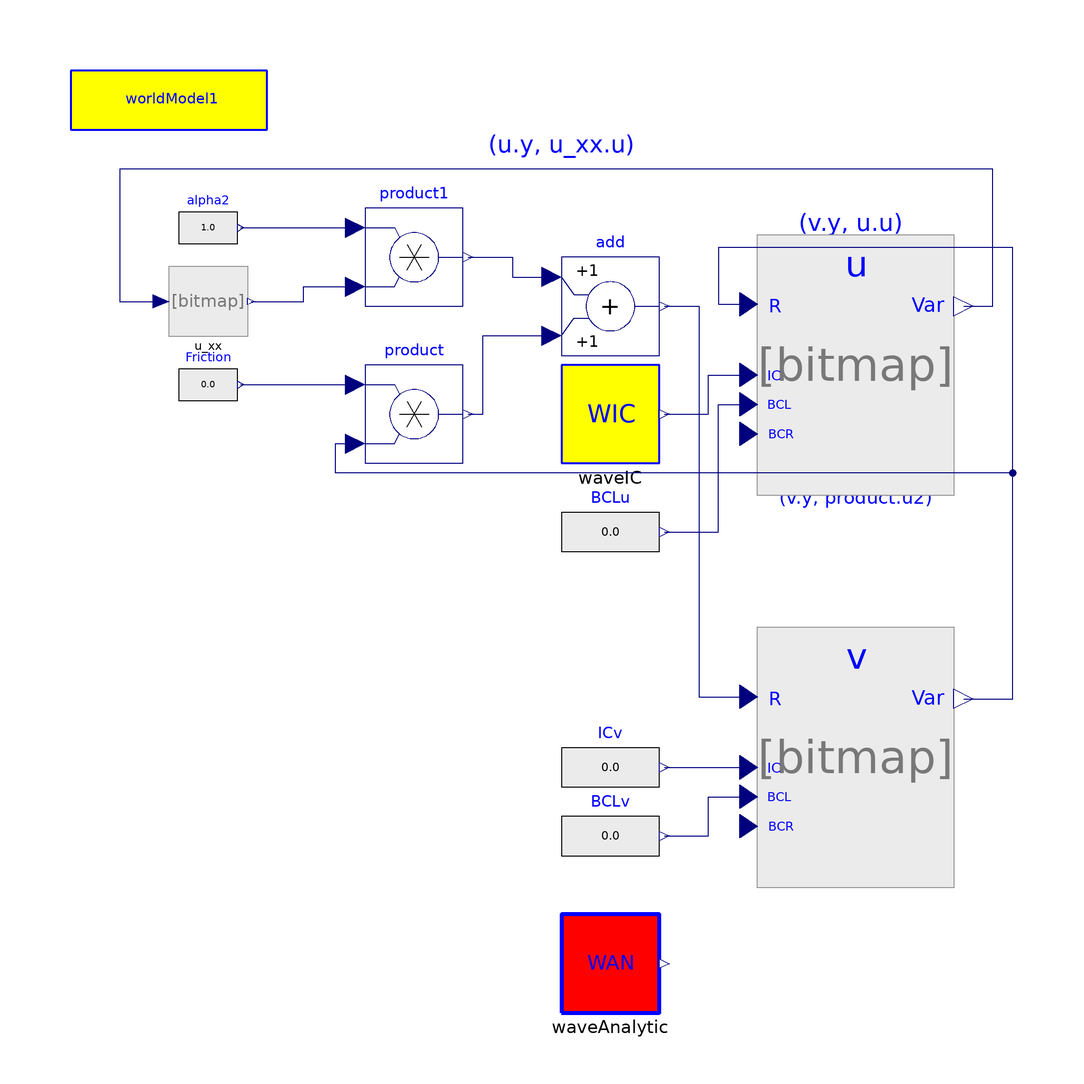

The component connection diagram of the Modelica model below, drawn from its own Placement and Line annotations.

model WaveEquation
          inner PDE.World.worldModel worldModel1(qss=1,
            u_xx=1,
            n=10)                      annotation (extent=[-100,88; -60,100]);
          annotation (Diagram(
              Text(
                extent=[44,16; 76,10],
                style(color=3, rgbcolor={0,0,255}),
                string="(v.y, product.u2)"),
              Text(
                extent=[48,72; 70,66],
                style(color=3, rgbcolor={0,0,255}),
                string="(v.y, u.u)"),
              Text(
                extent=[-18,88; 18,82],
                style(color=3, rgbcolor={0,0,255}),
                string="(u.y, u_xx.u)")),
                               Documentation(info="<html>
<h3><font color=\"#008000\" size=5>Wave equation</font></h3>
<p>
Implements the wave equation
</p>

<img align=middle src=\"..\\Images\\w1.png\">

<p>
where c is a constant value. The initial conditions are
</p>

<img align=middle src=\"..\\Images\\w3.png\">


<p>
and boundary conditions are
</p>

<img align=middle src=\"..\\Images\\w4.png\">

<p>
Because the integrator block cannot accept the equation in this form, we
transform the PDE above into two first-order PDEs:
</p>

<img align=middle src=\"..\\Images\\w2.png\">

<p>
The first equation is implemented in <b>u</b> block, the second in <b>v</b> block.
</p>
The analytical solution of this problem is implemented in <b>WaveAnalytic</b> block.
</p>


</pre>
<p><b>Release Notes: </b></p>

<ul>
</html>"));
          Modelica.Blocks.Sources.RealExpression BCLu
            annotation (extent=[0,-4; 20,16]);
          Modelica.Blocks.Sources.RealExpression BCLv
            annotation (extent=[0,-66; 20,-46]);
          Modelica.Blocks.Sources.RealExpression ICv[worldModel1.n]
            annotation (extent=[0,-52; 20,-32]);
          WaveIC waveIC annotation (extent=[0,20; 20,40]);
          Modelica.Blocks.Math.Product product[worldModel1.n]
            annotation (extent=[-40,20; -20,40]);
          Modelica.Blocks.Sources.RealExpression Friction[worldModel1.n](y=0.0)
            annotation (extent=[-78,28; -66,44]);
          Modelica.Blocks.Math.Add add[worldModel1.n]
            annotation (extent=[0,42; 20,62]);
          WaveAnalytic waveAnalytic annotation (extent=[0,-92; 20,-72]);
          Modelica.Blocks.Math.Product product1[worldModel1.n]
            annotation (extent=[-40,52; -20,72]);
          Modelica.Blocks.Sources.RealExpression alpha2[worldModel1.n](y=1.0)
            annotation (extent=[-78,60; -66,76]);
          PDE.MOL.SpaceDerivative.Derivatives.u_xx u_xx(
                                    bcr=-1)
                                           annotation (extent=[-80,46; -64,60]);
          Integrator.UniversalIntegrator u(
            vb=2,
            icb=2,
            bcl=1) annotation (extent=[40,20; 80,60]);
          Integrator.UniversalIntegrator v(
            vb=2,
            icb=2,
            bcl=1) annotation (extent=[40,-60; 80,-20]);
        equation
          connect(product.y, add.u2) annotation (points=[-19,30; -16,30; -16,46;
                -2,46],
                     style(color=74, rgbcolor={0,0,127}));
          connect(Friction.y, product.u1) annotation (points=[-65.4,36; -42,36],
              style(color=74, rgbcolor={0,0,127}));
          connect(alpha2.y, product1.u1) annotation (points=[-65.4,68; -42,68],
              style(color=74, rgbcolor={0,0,127}));
          connect(product1.y, add.u1) annotation (points=[-19,62; -10,62; -10,
                58; -2,58],                                               style(
                color=74, rgbcolor={0,0,127}));
          connect(u_xx.y, product1.u2) annotation (points=[-63.2,53; -52.6,53;
                -52.6,56; -42,56], style(color=74, rgbcolor={0,0,127}));
          connect(u.y, u_xx.u) annotation (points=[82,52; 88,52; 88,80; -90,80;
                -90,53; -81.6,53], style(color=74, rgbcolor={0,0,127}));
          connect(v.y, product.u2) annotation (points=[82,-28; 92,-28; 92,18;
                -46,18; -46,24; -42,24], style(color=74, rgbcolor={0,0,127}));
          connect(add.y, v.u) annotation (points=[21,52; 28,52; 28,-27.6; 38.2,
                -27.6], style(color=74, rgbcolor={0,0,127}));
          connect(v.y, u.u) annotation (points=[82,-28; 92,-28; 92,64; 32,64;
                32,52.4; 38.2,52.4], style(color=74, rgbcolor={0,0,127}));
          connect(waveIC.y, u.u1) annotation (points=[21,30; 30,30; 30,38; 38.2,
                38], style(color=74, rgbcolor={0,0,127}));
          connect(BCLu.y, u.u2) annotation (points=[21,6; 32,6; 32,32; 38.2,32],
              style(color=74, rgbcolor={0,0,127}));
          connect(ICv.y, v.u1) annotation (points=[21,-42; 38.2,-42], style(
                color=74, rgbcolor={0,0,127}));
          connect(BCLv.y, v.u2) annotation (points=[21,-56; 30,-56; 30,-48;
                38.2,-48], style(color=74, rgbcolor={0,0,127}));
        end WaveEquation;